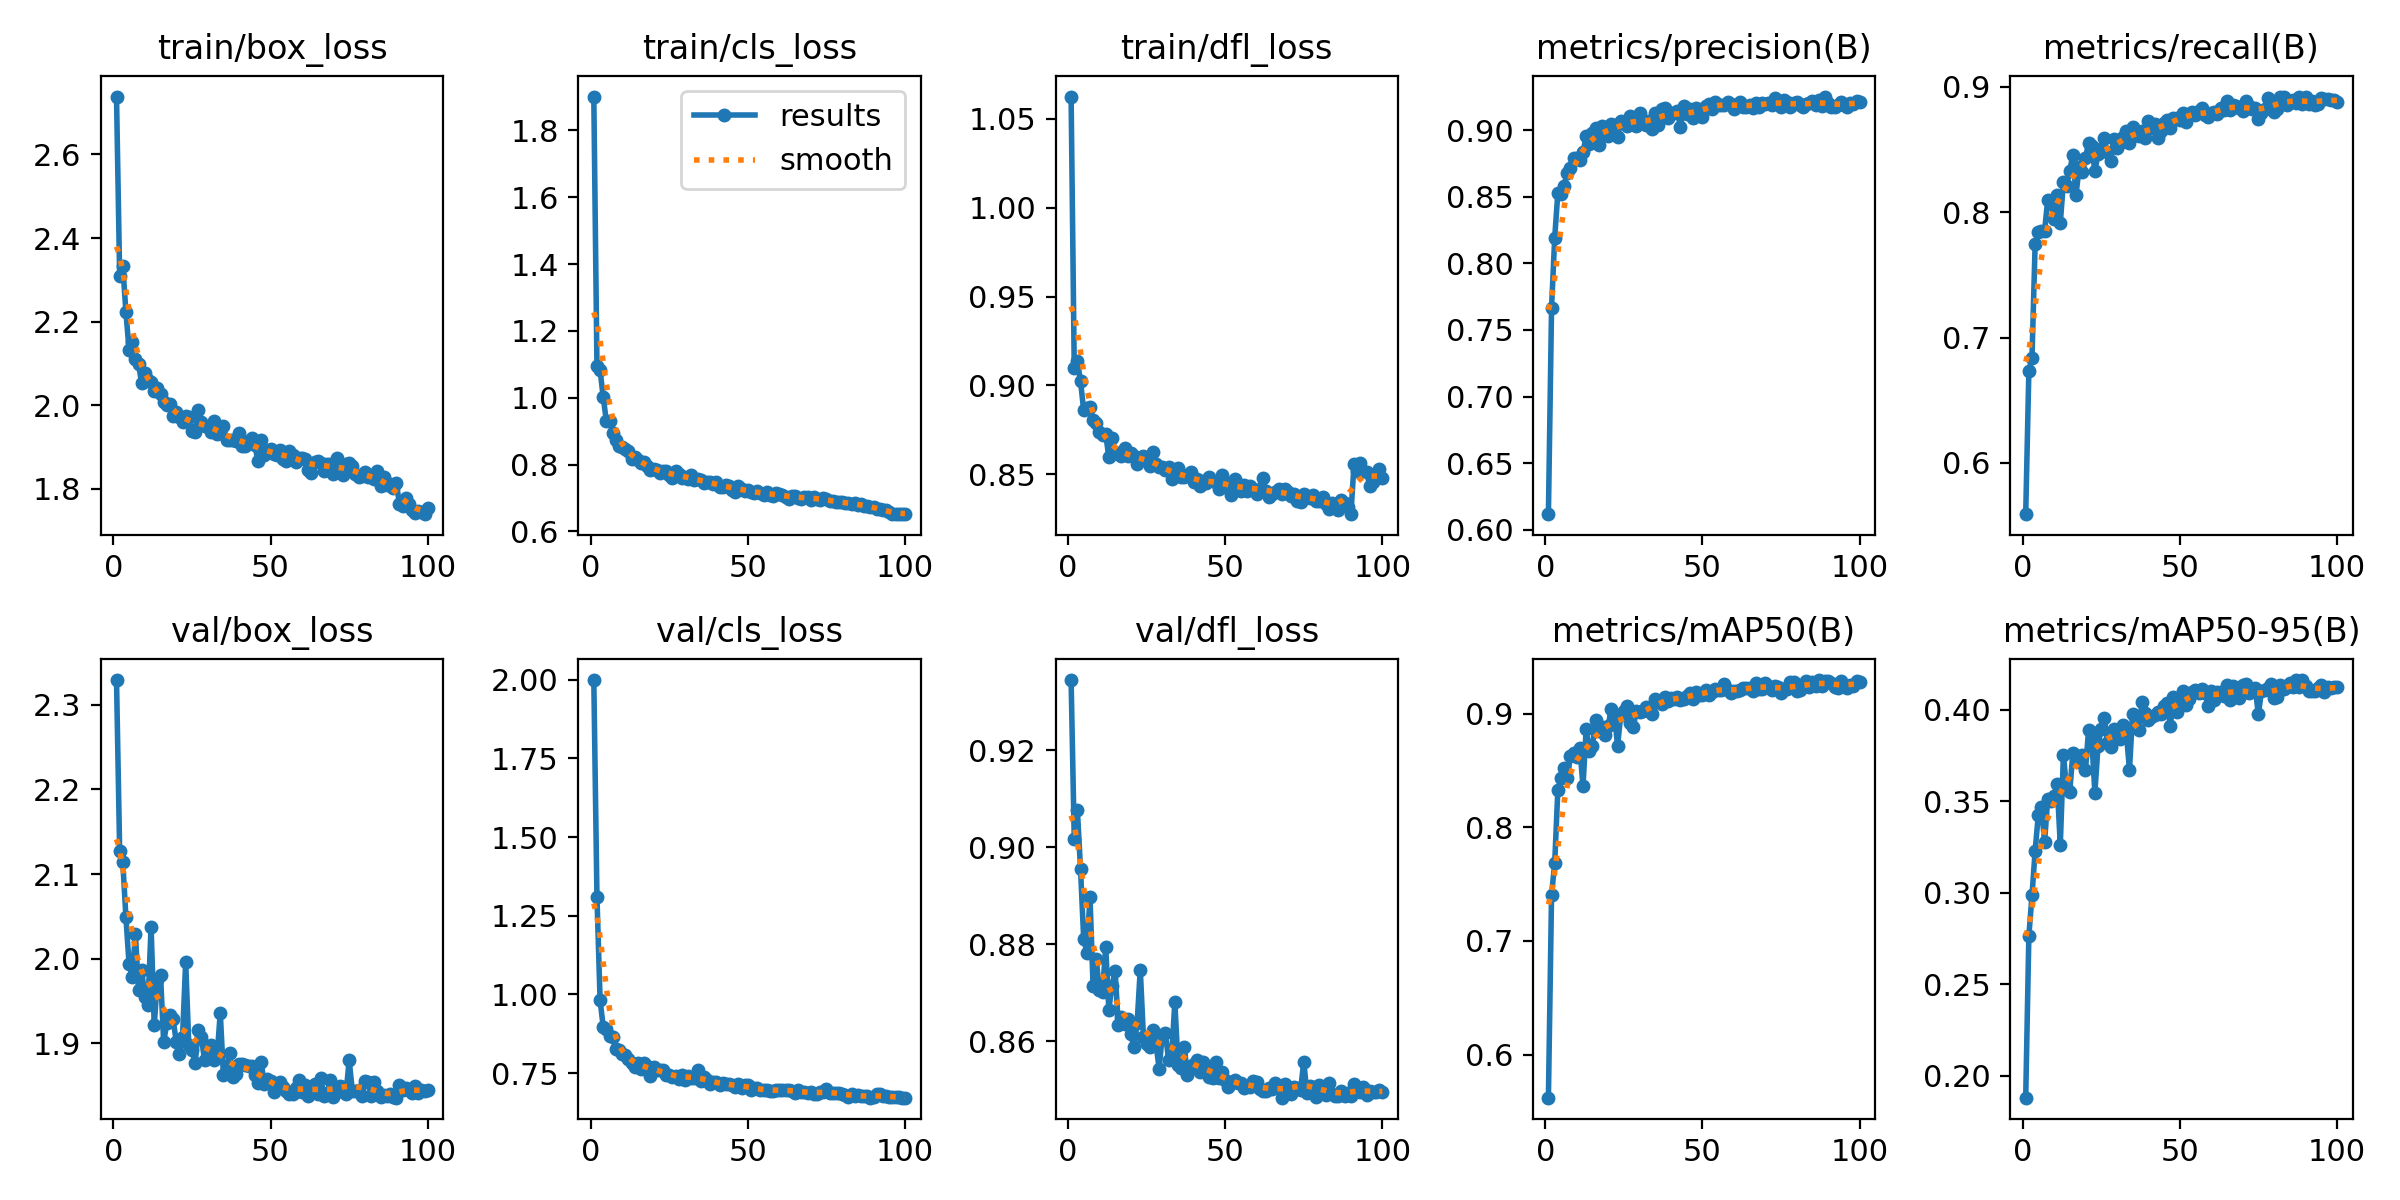

The table this chart was drawn from, first rows:
epoch, time, train/box_loss, train/cls_loss, train/dfl_loss, metrics/precision(B), metrics/recall(B), metrics/mAP50(B), metrics/mAP50-95(B), val/box_loss, val/cls_loss, val/dfl_loss, lr/pg0, lr/pg1, lr/pg2
1, 6.8, 2.739, 1.901, 1.063, 0.6118, 0.5591, 0.562, 0.1882, 2.329, 1.999, 0.9344, 0.000657, 0.000657, 0.000657
2, 12.65, 2.31, 1.096, 0.9096, 0.7666, 0.6733, 0.7406, 0.2765, 2.128, 1.31, 0.9017, 0.001311, 0.001311, 0.001311
3, 18.48, 2.333, 1.082, 0.9136, 0.819, 0.6841, 0.7684, 0.2985, 2.114, 0.9809, 0.9076, 0.001951, 0.001951, 0.001951
4, 24.6, 2.223, 1.002, 0.9022, 0.8528, 0.7749, 0.8331, 0.323, 2.049, 0.8969, 0.8954, 0.001941, 0.001941, 0.001941
5, 30.5, 2.132, 0.9301, 0.886, 0.8517, 0.784, 0.8438, 0.3422, 1.993, 0.8887, 0.8811, 0.001921, 0.001921, 0.001921
6, 35.69, 2.152, 0.9299, 0.8872, 0.8582, 0.785, 0.8522, 0.347, 1.978, 0.868, 0.8783, 0.001901, 0.001901, 0.001901
7, 41.23, 2.11, 0.8958, 0.888, 0.8681, 0.7851, 0.8434, 0.3277, 2.03, 0.8648, 0.8898, 0.001881, 0.001881, 0.001881
8, 46.87, 2.099, 0.8724, 0.8804, 0.8712, 0.8098, 0.8627, 0.3512, 1.964, 0.8259, 0.8714, 0.001861, 0.001861, 0.001861
9, 52.71, 2.052, 0.8559, 0.8786, 0.8787, 0.8075, 0.8653, 0.3499, 1.987, 0.8231, 0.877, 0.001842, 0.001842, 0.001842
10, 58.3, 2.077, 0.8514, 0.8737, 0.8791, 0.795, 0.8617, 0.3528, 1.955, 0.8122, 0.8705, 0.001822, 0.001822, 0.001822
11, 64.2, 2.061, 0.8455, 0.8723, 0.8774, 0.8139, 0.8701, 0.3594, 1.946, 0.8073, 0.8702, 0.001802, 0.001802, 0.001802
12, 69.92, 2.055, 0.8395, 0.8727, 0.8832, 0.7914, 0.836, 0.3262, 2.038, 0.7958, 0.8795, 0.001782, 0.001782, 0.001782
13, 75.65, 2.033, 0.8176, 0.8594, 0.8953, 0.8242, 0.8864, 0.3753, 1.921, 0.781, 0.8665, 0.001762, 0.001762, 0.001762
14, 81.58, 2.041, 0.8221, 0.8705, 0.8893, 0.8206, 0.8669, 0.3566, 1.975, 0.7701, 0.8715, 0.001743, 0.001743, 0.001743
15, 87.42, 2.027, 0.8132, 0.8625, 0.8977, 0.8332, 0.8718, 0.355, 1.981, 0.7821, 0.8745, 0.001723, 0.001723, 0.001723
16, 93.29, 2.007, 0.8046, 0.8615, 0.9018, 0.8459, 0.8946, 0.3764, 1.902, 0.7641, 0.8635, 0.001703, 0.001703, 0.001703
17, 99.24, 2.001, 0.8064, 0.8601, 0.8884, 0.814, 0.8845, 0.3746, 1.924, 0.7827, 0.865, 0.001683, 0.001683, 0.001683
18, 105.2, 2.004, 0.7949, 0.8649, 0.9028, 0.8358, 0.8882, 0.3716, 1.934, 0.774, 0.8637, 0.001663, 0.001663, 0.001663
19, 111, 1.975, 0.7854, 0.8603, 0.9004, 0.8318, 0.8814, 0.3751, 1.929, 0.7419, 0.8645, 0.001644, 0.001644, 0.001644
20, 117, 1.983, 0.7859, 0.8617, 0.8953, 0.8436, 0.8891, 0.367, 1.902, 0.7691, 0.8615, 0.001624, 0.001624, 0.001624
21, 122.4, 1.972, 0.7845, 0.8601, 0.9047, 0.8552, 0.9046, 0.3888, 1.888, 0.7601, 0.8588, 0.001604, 0.001604, 0.001604
22, 127.9, 1.96, 0.775, 0.8558, 0.9034, 0.8526, 0.8998, 0.3841, 1.907, 0.7612, 0.8638, 0.001584, 0.001584, 0.001584
23, 131.8, 1.975, 0.7822, 0.8593, 0.8945, 0.8328, 0.8718, 0.3547, 1.996, 0.7611, 0.8748, 0.001564, 0.001564, 0.001564
24, 137, 1.972, 0.7809, 0.8601, 0.9066, 0.8466, 0.8986, 0.38, 1.898, 0.7439, 0.861, 0.001545, 0.001545, 0.001545
25, 142.4, 1.939, 0.7691, 0.8582, 0.9051, 0.8508, 0.9021, 0.3895, 1.892, 0.7448, 0.8594, 0.001525, 0.001525, 0.001525
26, 148.1, 1.937, 0.7605, 0.8545, 0.9031, 0.8592, 0.9069, 0.3953, 1.876, 0.7379, 0.8588, 0.001505, 0.001505, 0.001505
27, 153, 1.99, 0.7808, 0.8623, 0.9103, 0.8478, 0.8922, 0.3817, 1.916, 0.7408, 0.8623, 0.001485, 0.001485, 0.001485
28, 158.6, 1.959, 0.7708, 0.8555, 0.9069, 0.8413, 0.8887, 0.3797, 1.907, 0.732, 0.8595, 0.001465, 0.001465, 0.001465
29, 163.8, 1.949, 0.7602, 0.8538, 0.9031, 0.8586, 0.9025, 0.3893, 1.88, 0.7441, 0.8543, 0.001446, 0.001446, 0.001446
30, 169.5, 1.948, 0.7643, 0.8542, 0.9126, 0.8516, 0.902, 0.3868, 1.887, 0.7288, 0.8614, 0.001426, 0.001426, 0.001426
31, 174.8, 1.937, 0.7569, 0.8523, 0.9076, 0.8555, 0.9026, 0.3841, 1.899, 0.7406, 0.8618, 0.001406, 0.001406, 0.001406
32, 179.9, 1.962, 0.7675, 0.8541, 0.9034, 0.8599, 0.9058, 0.3914, 1.88, 0.734, 0.8561, 0.001386, 0.001386, 0.001386
33, 185, 1.931, 0.7527, 0.8472, 0.9069, 0.8652, 0.902, 0.3876, 1.885, 0.733, 0.8569, 0.001366, 0.001366, 0.001366
34, 190.6, 1.934, 0.7582, 0.8493, 0.9004, 0.8556, 0.8999, 0.367, 1.936, 0.7585, 0.8682, 0.001347, 0.001347, 0.001347
35, 195.8, 1.952, 0.7543, 0.8536, 0.9127, 0.8681, 0.9128, 0.3977, 1.863, 0.7242, 0.8551, 0.001327, 0.001327, 0.001327
36, 201.6, 1.916, 0.7438, 0.8486, 0.9037, 0.8615, 0.9103, 0.3955, 1.868, 0.7373, 0.8546, 0.001307, 0.001307, 0.001307
37, 207.2, 1.917, 0.7492, 0.8486, 0.916, 0.861, 0.9083, 0.3886, 1.889, 0.7294, 0.8589, 0.001287, 0.001287, 0.001287
38, 213, 1.917, 0.7474, 0.8493, 0.9164, 0.8649, 0.9148, 0.404, 1.861, 0.7148, 0.853, 0.001267, 0.001267, 0.001267
39, 218.7, 1.913, 0.742, 0.8512, 0.9086, 0.8594, 0.9112, 0.3981, 1.863, 0.7215, 0.855, 0.001248, 0.001248, 0.001248
40, 224.6, 1.933, 0.7485, 0.8454, 0.9125, 0.8726, 0.914, 0.3941, 1.876, 0.7231, 0.8552, 0.001228, 0.001228, 0.001228
41, 229.8, 1.902, 0.7329, 0.8473, 0.9129, 0.8673, 0.9132, 0.3957, 1.876, 0.7111, 0.8561, 0.001208, 0.001208, 0.001208
42, 234.9, 1.903, 0.7337, 0.8431, 0.9143, 0.8708, 0.9144, 0.3972, 1.874, 0.7196, 0.8537, 0.001188, 0.001188, 0.001188
43, 240.4, 1.915, 0.7393, 0.8464, 0.9024, 0.8595, 0.9117, 0.3984, 1.874, 0.7149, 0.8557, 0.001168, 0.001168, 0.001168
44, 246, 1.921, 0.7371, 0.845, 0.9178, 0.8647, 0.9129, 0.3975, 1.873, 0.7166, 0.8546, 0.001149, 0.001149, 0.001149
45, 251.9, 1.905, 0.7252, 0.8484, 0.9123, 0.8715, 0.9159, 0.4019, 1.863, 0.7106, 0.8527, 0.001129, 0.001129, 0.001129
46, 257.3, 1.866, 0.7196, 0.8464, 0.9161, 0.8739, 0.9187, 0.4038, 1.854, 0.7068, 0.8524, 0.001109, 0.001109, 0.001109
47, 262.9, 1.917, 0.7369, 0.8454, 0.9088, 0.8676, 0.913, 0.3911, 1.878, 0.7151, 0.8558, 0.001089, 0.001089, 0.001089
48, 267.8, 1.881, 0.7265, 0.8418, 0.9166, 0.8749, 0.9191, 0.4068, 1.852, 0.7032, 0.8526, 0.001069, 0.001069, 0.001069
49, 273, 1.89, 0.7204, 0.8493, 0.9129, 0.8751, 0.9164, 0.3987, 1.858, 0.7119, 0.8537, 0.00105, 0.00105, 0.00105
50, 278.8, 1.896, 0.7254, 0.8458, 0.9099, 0.8735, 0.9162, 0.403, 1.856, 0.7122, 0.8521, 0.00103, 0.00103, 0.00103
51, 284.6, 1.884, 0.7188, 0.8424, 0.9179, 0.8789, 0.9211, 0.4101, 1.843, 0.696, 0.8506, 0.00101, 0.00101, 0.00101
52, 290.5, 1.882, 0.7138, 0.8383, 0.9198, 0.8717, 0.9168, 0.4022, 1.851, 0.704, 0.8517, 0.0009902, 0.0009902, 0.0009902
53, 296.2, 1.892, 0.7215, 0.8473, 0.9155, 0.8782, 0.9195, 0.4057, 1.854, 0.7036, 0.852, 0.0009704, 0.0009704, 0.0009704
54, 302.2, 1.871, 0.7144, 0.8445, 0.9207, 0.8798, 0.9217, 0.4093, 1.849, 0.6963, 0.8514, 0.0009506, 0.0009506, 0.0009506
55, 307.8, 1.867, 0.7104, 0.8404, 0.9186, 0.8773, 0.9213, 0.4105, 1.844, 0.6952, 0.8513, 0.0009308, 0.0009308, 0.0009308
56, 313.7, 1.89, 0.7196, 0.8438, 0.9188, 0.8812, 0.9209, 0.4092, 1.841, 0.6948, 0.8504, 0.000911, 0.000911, 0.000911
57, 319, 1.881, 0.7103, 0.8403, 0.9191, 0.8832, 0.9265, 0.411, 1.841, 0.694, 0.8508, 0.0008912, 0.0008912, 0.0008912
58, 324.8, 1.863, 0.7066, 0.8435, 0.9211, 0.8773, 0.9207, 0.4091, 1.847, 0.6924, 0.8505, 0.0008714, 0.0008714, 0.0008714
59, 330.5, 1.875, 0.7149, 0.8415, 0.9193, 0.8763, 0.9182, 0.4022, 1.857, 0.6957, 0.8519, 0.0008516, 0.0008516, 0.0008516
60, 335.6, 1.874, 0.7131, 0.8389, 0.9159, 0.8795, 0.9198, 0.4099, 1.842, 0.6975, 0.8515, 0.0008318, 0.0008318, 0.0008318
... 40 more rows
